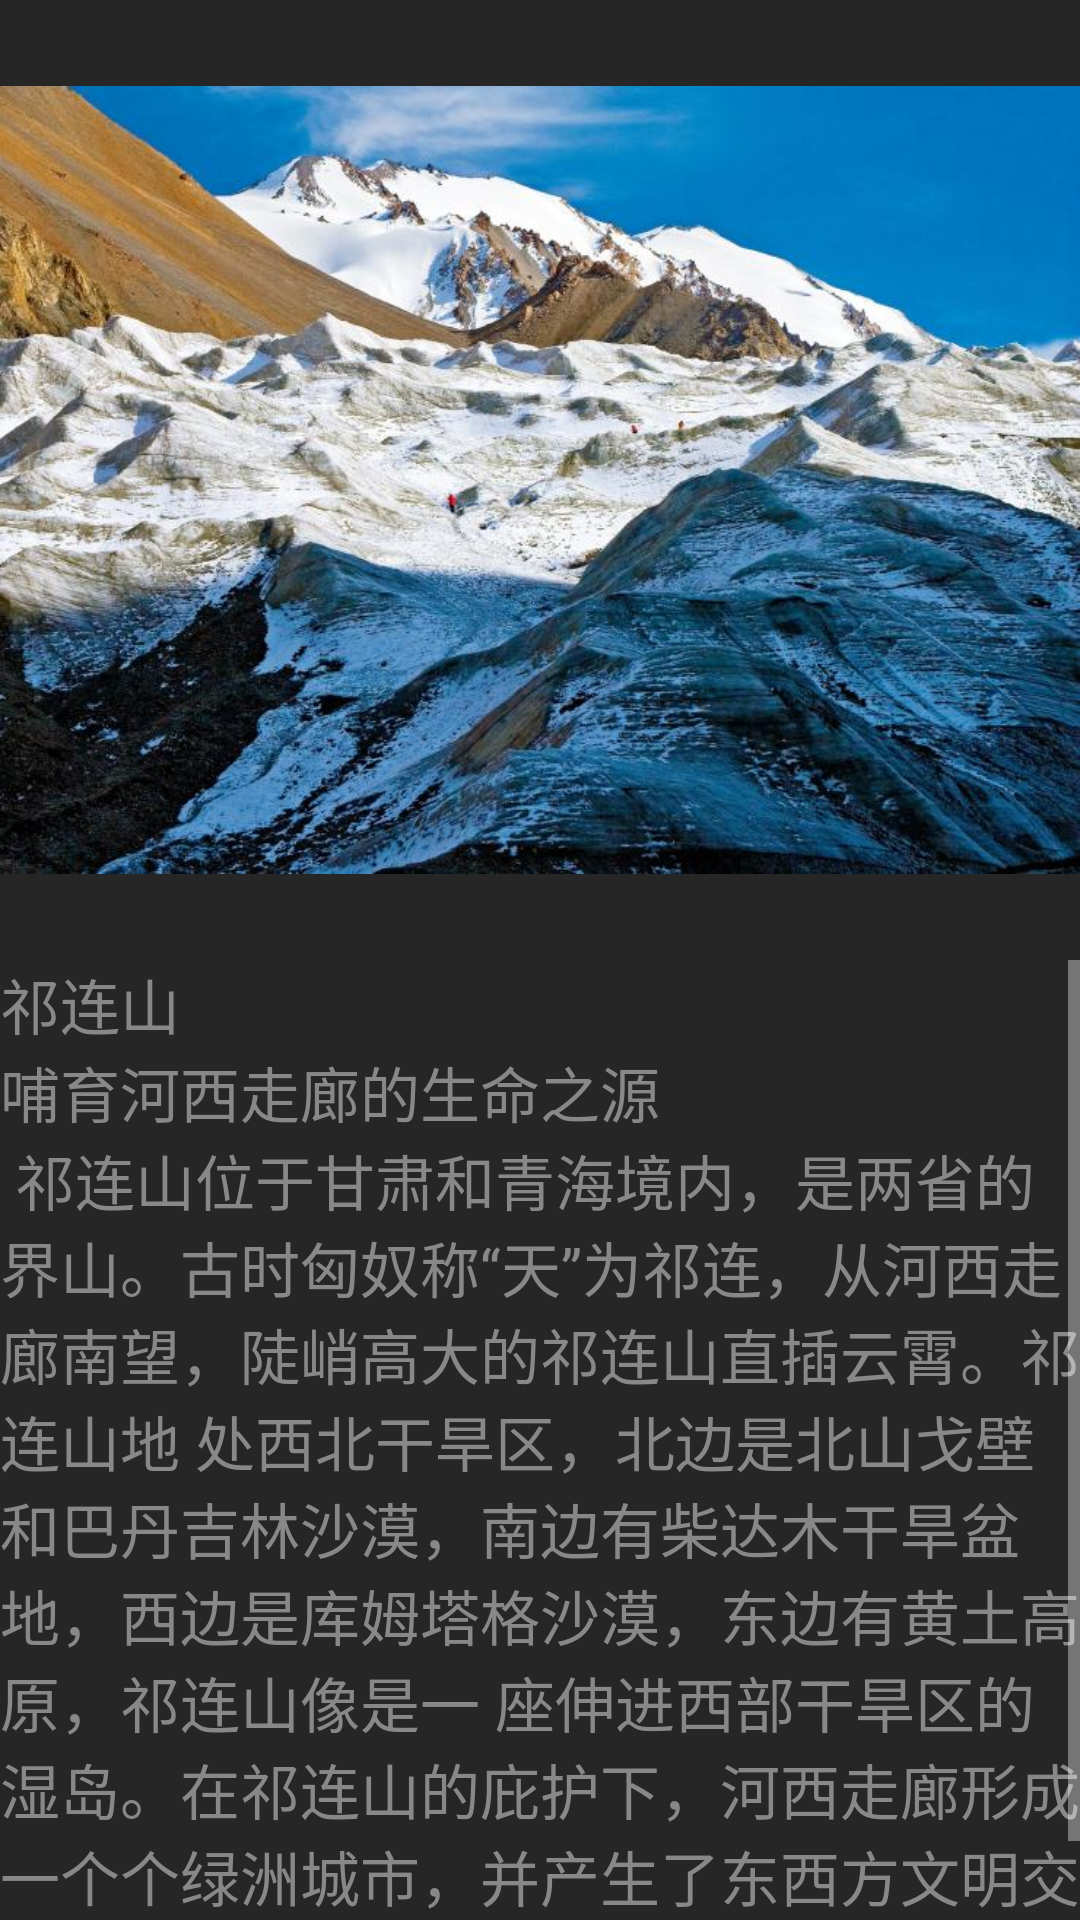

Write the Android layout XML for this screen, with the resource values it uses.
<!-- AndroidManifest.xml: application theme Theme.AppCompat.NoActionBar -->
<!-- res/layout/fragment_suggest_second.xml -->
<?xml version="1.0" encoding="utf-8"?>
<LinearLayout xmlns:android="http://schemas.android.com/apk/res/android"
    android:orientation="vertical"
    android:layout_width="match_parent"
    android:layout_height="match_parent"
    android:layout_gravity="start"
    android:background="#3000">

    <ImageView
        android:id="@+id/image_scenery"
        android:layout_width="match_parent"
        android:layout_height="0dp"
        android:layout_weight="1"
        android:src="@drawable/scenery2"/>

    <ScrollView
        android:layout_width="match_parent"
        android:layout_height="0dp"
        android:layout_weight="1">
        <LinearLayout
            android:id="@+id/text_intro"
            android:layout_width="match_parent"
            android:layout_height="match_parent"
            android:orientation="vertical">
            <TextView
                android:id="@+id/text_intro1"
                android:layout_width="match_parent"
                android:layout_height="0dp"
                android:layout_weight="1"
                android:text="祁连山"
                android:textSize="20sp"
                android:textColor="#888888"
                />

            <TextView
                android:id="@+id/text_intro2"
                android:layout_width="match_parent"
                android:layout_height="0dp"
                android:layout_weight="1"
                android:text="哺育河西走廊的生命之源"
                android:textSize="20sp"
                android:textColor="#888888"
                />

            <TextView
                android:id="@+id/text_intro3"
                android:layout_width="match_parent"
                android:layout_height="0dp"
                android:layout_weight="4"
                android:text="
祁连山位于甘肃和青海境内，是两省的界山。古时匈奴称“天”为祁连，从河西走廊南望，陡峭高大的祁连山直插云霄。祁连山地
处西北干旱区，北边是北山戈壁和巴丹吉林沙漠，南边有柴达木干旱盆地，西边是库姆塔格沙漠，东边有黄土高原，祁连山像是一
座伸进西部干旱区的湿岛。在祁连山的庇护下，河西走廊形成一个个绿洲城市，并产生了东西方文明交流的通道——丝绸之路。摄
影／孙胜军

"
                android:textSize="20sp"
                android:textColor="#888888"
                />
        </LinearLayout>
    </ScrollView>


</LinearLayout>
<!-- resources referenced by this layout -->
<resources>
  <!-- drawable scenery2: jpg bitmap (drawable, 100108 bytes) -->
</resources>
